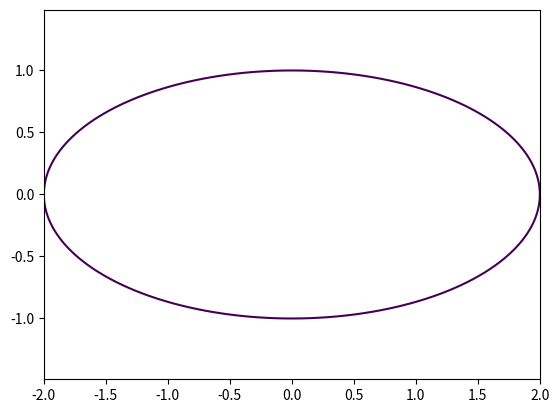

Here is the Python script that generated this plot:
import numpy as np
import matplotlib.pyplot as plt

# Définir les paramètres de l'ellipse
a = 2 # grand axe
b = 1 # petit axe
xc = 0 # coordonnée x du centre
yc = 0 # coordonnée y du centre

# Créer une grille de points
x = np.linspace(-a, a, 100)
y = np.linspace(-b, b, 100)
X, Y = np.meshgrid(x, y)

# Calculer les valeurs de la fonction ellipse
F = ((X-xc)**2/a**2) + ((Y-yc)**2/b**2) - 1

# Tracer la fonction ellipse
plt.contour(X, Y, F, levels=[0])
plt.axis('equal')
plt.show()
